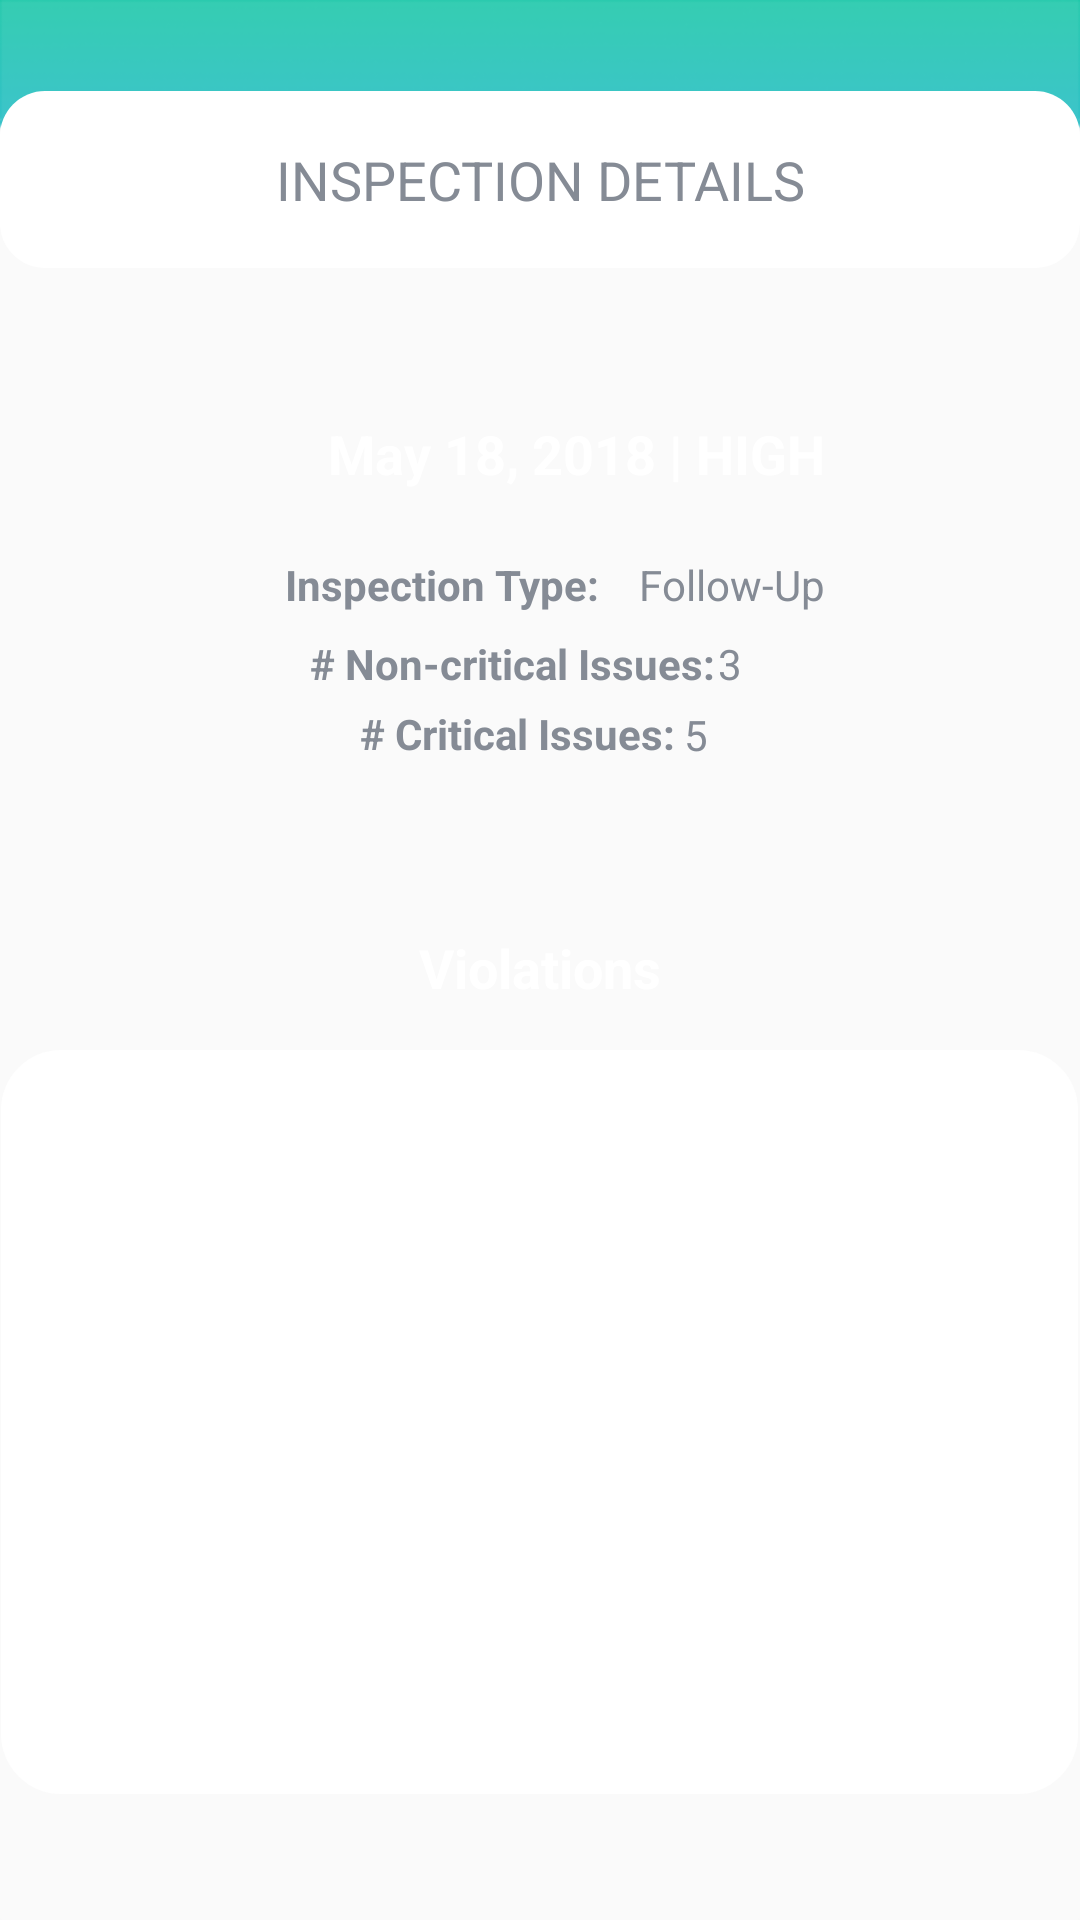

Android layout source for this screen:
<!-- AndroidManifest.xml: application theme AppTheme -->
<!-- res/layout/activity_violation.xml -->
<?xml version="1.0" encoding="utf-8"?>
<androidx.constraintlayout.widget.ConstraintLayout xmlns:android="http://schemas.android.com/apk/res/android"
    xmlns:app="http://schemas.android.com/apk/res-auto"
    xmlns:tools="http://schemas.android.com/tools"
    android:id="@+id/detailLabels"
    android:layout_width="match_parent"
    android:layout_height="match_parent"
    android:background="@drawable/background"
    tools:context=".RestaurantViolationActivity">

    <ImageView
        android:id="@+id/violation_background"
        android:layout_width="359dp"
        android:layout_height="248dp"
        android:src="@drawable/box_info"
        app:layout_constraintBottom_toBottomOf="parent"
        app:layout_constraintEnd_toEndOf="parent"
        app:layout_constraintHorizontal_bias="0.471"
        app:layout_constraintStart_toStartOf="parent"
        app:layout_constraintTop_toTopOf="parent"
        app:layout_constraintVertical_bias="0.893"
        tools:ignore="ContentDescription" />

    <ImageView
        android:id="@+id/inspection_overview"
        android:layout_width="433dp"
        android:layout_height="179dp"
        app:layout_constraintBottom_toBottomOf="parent"
        app:layout_constraintEnd_toEndOf="parent"
        app:layout_constraintStart_toStartOf="parent"
        app:layout_constraintTop_toTopOf="parent"
        app:layout_constraintVertical_bias="0.235"
        app:srcCompat="@drawable/inspection_det_high"
        tools:ignore="ContentDescription" />

    <androidx.recyclerview.widget.RecyclerView
        android:id="@+id/rv3"
        android:layout_width="358dp"
        android:layout_height="0dp"
        app:layout_constraintBottom_toTopOf="@+id/space"
        app:layout_constraintEnd_toEndOf="parent"
        app:layout_constraintHorizontal_bias="0.485"
        app:layout_constraintStart_toStartOf="parent"
        app:layout_constraintTop_toBottomOf="@+id/violation_header"
        app:layout_constraintVertical_bias="0.0" />

    <ImageView
        android:id="@+id/violation_header"
        android:layout_width="360dp"
        android:layout_height="46dp"
        android:layout_marginTop="12dp"
        app:layout_constraintBottom_toBottomOf="parent"
        app:layout_constraintEnd_toEndOf="parent"
        app:layout_constraintHorizontal_bias="0.491"
        app:layout_constraintStart_toStartOf="parent"
        app:layout_constraintTop_toBottomOf="@+id/inspection_overview"
        app:layout_constraintVertical_bias="0.0"
        app:srcCompat="@drawable/violation_header"
        tools:ignore="ContentDescription" />

    <TextView
        android:id="@+id/violations"
        android:layout_width="wrap_content"
        android:layout_height="wrap_content"
        android:text="@string/str_violation_violations"
        android:textColor="@android:color/white"
        android:textSize="18sp"
        android:textStyle="bold"
        app:layout_constraintBottom_toTopOf="@+id/rv3"
        app:layout_constraintEnd_toEndOf="@+id/violation_header"
        app:layout_constraintStart_toStartOf="@+id/violation_header"
        app:layout_constraintTop_toTopOf="@+id/violation_header"
        app:layout_constraintVertical_bias="0.5" />

    <TextView
        android:id="@+id/date_level"
        android:layout_width="wrap_content"
        android:layout_height="wrap_content"
        android:layout_marginStart="24dp"
        android:text="@string/str_violation_test_date_level"
        android:textColor="@android:color/white"
        android:textSize="18sp"
        android:textStyle="bold"
        app:layout_constraintBottom_toBottomOf="@+id/inspection_overview"
        app:layout_constraintEnd_toEndOf="@+id/inspection_overview"
        app:layout_constraintStart_toStartOf="@+id/inspection_overview"
        app:layout_constraintTop_toTopOf="@+id/inspection_overview"
        app:layout_constraintVertical_bias="0.198" />

    <TextView
        android:id="@+id/inspection_issues_labels"
        android:layout_width="146dp"
        android:layout_height="57dp"
        android:gravity="center"
        android:lineSpacingExtra="7sp"
        android:text="@string/str_violation_issue_header"
        android:textColor="@color/fontColour"
        android:textStyle="bold"
        app:layout_constraintBottom_toBottomOf="@+id/inspection_overview"
        app:layout_constraintEnd_toEndOf="parent"
        app:layout_constraintHorizontal_bias="0.464"
        app:layout_constraintStart_toStartOf="parent"
        app:layout_constraintTop_toBottomOf="@+id/textView2"
        app:layout_constraintVertical_bias="0.0" />

    <TextView
        android:id="@+id/inspection_header"
        android:layout_width="360dp"
        android:layout_height="59dp"
        android:background="@drawable/button_box"
        android:gravity="center"
        android:text="@string/str_violation_inspection_details"
        android:textColor="@color/fontColour"
        android:textSize="18sp"
        app:layout_constraintBottom_toBottomOf="parent"
        app:layout_constraintEnd_toEndOf="parent"
        app:layout_constraintHorizontal_bias="0.49"
        app:layout_constraintStart_toStartOf="parent"
        app:layout_constraintTop_toTopOf="parent"
        app:layout_constraintVertical_bias="0.052" />

    <TextView
        android:id="@+id/textView2"
        android:layout_width="wrap_content"
        android:layout_height="wrap_content"
        android:text="@string/str_violation_inspection_type"
        android:textColor="@color/fontColour"
        android:textStyle="bold"
        app:layout_constraintBottom_toBottomOf="@+id/inspection_overview"
        app:layout_constraintEnd_toEndOf="parent"
        app:layout_constraintHorizontal_bias="0.373"
        app:layout_constraintStart_toStartOf="parent"
        app:layout_constraintTop_toBottomOf="@+id/date_level"
        app:layout_constraintVertical_bias="0.209" />

    <TextView
        android:id="@+id/inspection_type"
        android:layout_width="wrap_content"
        android:layout_height="wrap_content"
        android:text="@string/str_violation_followup"
        android:textColor="@color/fontColour"
        app:layout_constraintBottom_toBottomOf="@+id/inspection_overview"
        app:layout_constraintEnd_toEndOf="parent"
        app:layout_constraintHorizontal_bias="0.133"
        app:layout_constraintStart_toEndOf="@+id/textView2"
        app:layout_constraintTop_toBottomOf="@+id/date_level"
        app:layout_constraintVertical_bias="0.209" />

    <TextView
        android:id="@+id/num_noncrit_issues_details"
        android:layout_width="wrap_content"
        android:layout_height="wrap_content"
        android:text="@string/str_violation_test_noncrit"
        android:textColor="@color/fontColour"
        app:layout_constraintBottom_toBottomOf="parent"
        app:layout_constraintEnd_toEndOf="parent"
        app:layout_constraintHorizontal_bias="0.68"
        app:layout_constraintStart_toStartOf="parent"
        app:layout_constraintTop_toBottomOf="@+id/textView2"
        app:layout_constraintVertical_bias="0.018" />

    <TextView
        android:id="@+id/num_crit_issues_details"
        android:layout_width="wrap_content"
        android:layout_height="wrap_content"
        android:text="@string/str_violation_test_crit"
        android:textColor="@color/fontColour"
        app:layout_constraintBottom_toBottomOf="parent"
        app:layout_constraintEnd_toEndOf="parent"
        app:layout_constraintHorizontal_bias="0.648"
        app:layout_constraintStart_toStartOf="parent"
        app:layout_constraintTop_toBottomOf="@+id/num_noncrit_issues_details"
        app:layout_constraintVertical_bias="0.012" />

    <TextView
        android:id="@+id/no_violations_msg"
        android:layout_width="wrap_content"
        android:layout_height="wrap_content"
        android:layout_marginStart="80dp"
        android:layout_marginEnd="80dp"
        android:gravity="center"
        android:lineSpacingExtra="5sp"
        android:textColor="@color/fontColour"
        android:textSize="18sp"
        app:layout_constraintBottom_toBottomOf="parent"
        app:layout_constraintEnd_toEndOf="parent"
        app:layout_constraintHorizontal_bias="0.498"
        app:layout_constraintStart_toStartOf="parent"
        app:layout_constraintTop_toTopOf="parent"
        app:layout_constraintVertical_bias="0.658" />

    <Space
        android:id="@+id/space"
        android:layout_width="0dp"
        android:layout_height="30dp"
        app:layout_constraintBottom_toBottomOf="parent"
        app:layout_constraintEnd_toEndOf="parent"
        app:layout_constraintStart_toStartOf="parent"
        app:layout_constraintTop_toBottomOf="@+id/violation_background" />

</androidx.constraintlayout.widget.ConstraintLayout>
<!-- resources referenced by this layout -->
<resources>
  <color name="fontColour">#858B95</color>
  <!-- drawable background: png bitmap (drawable-v24, 28882 bytes) -->
  <!-- drawable box_info (drawable-v24) -->
  <?xml version="1.0" encoding="utf-8"?>
  <layer-list xmlns:android="http://schemas.android.com/apk/res/android">
      <item>
          <shape  android:shape="rectangle">
              <solid android:color="@android:color/white" />
              <corners android:radius="20dp" />
          </shape>
      </item>
      <item android:right="1dp" android:top="1dp" android:left="1dp" android:bottom="1dp">
          <shape android:shape="rectangle">
              <solid android:color="@android:color/white"/>
              <corners android:radius="20dp"/>
          </shape>
      </item>
  </layer-list>
  <!-- drawable button_box (drawable-v24) -->
  <?xml version="1.0" encoding="utf-8"?>
  <layer-list xmlns:android="http://schemas.android.com/apk/res/android">
      <item>
          <shape  android:shape="rectangle">
              <solid android:color="@android:color/white" />
              <corners android:radius="15dp" />
          </shape>
      </item>
      <item android:right="1dp" android:top="1dp" android:left="1dp" android:bottom="1dp">
          <shape android:shape="rectangle">
              <solid android:color="@android:color/white"/>
              <corners android:radius="15dp"/>
          </shape>
      </item>
  </layer-list>
  <!-- drawable inspection_det_high: png bitmap (drawable-v24, 21528 bytes) -->
  <!-- drawable violation_header: png bitmap (drawable-v24, 1538 bytes) -->
  <string name="str_violation_followup">Follow-Up</string>
  <string name="str_violation_inspection_details">INSPECTION DETAILS</string>
  <string name="str_violation_inspection_type">Inspection Type:</string>
  <string name="str_violation_issue_header"># Non-critical Issues:  \n# Critical Issues:</string>
  <string name="str_violation_test_crit">5</string>
  <string name="str_violation_test_date_level">May 18, 2018 | HIGH</string>
  <string name="str_violation_test_noncrit">3</string>
  <string name="str_violation_violations">Violations</string>
  <style name="AppTheme" parent="Theme.AppCompat.Light.DarkActionBar">
          
          <item name="colorPrimary">@color/barColor</item>
          <item name="colorPrimaryDark">@color/barColor</item>
          <item name="android:windowAnimationStyle">@null</item>
      </style>
  <color name="barColor">#35CDB2</color>
</resources>
